Run: headless pygame with SDL's dummy video driver; simulated clock (each Clock.tick advances the game by its frame time, no real sleeping); random seed 0; keys injected as events and as key.get_pressed() state; no mouse input.
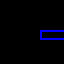
Frame 1 of 4 · flips 1–60 · no input
Frame 2 of 4 · flips 61–180 · tapped SPACE, RETURN · held RIGHT (→), D · screen unchanged from frame 1, image omitted
Frame 3 of 4 · flips 181–300 · held DOWN (↓), S · screen unchanged from frame 2, image omitted
Frame 4 of 4 · flips 301–420 · held LEFT (←), A, UP (↑), W · screen unchanged from frame 3, image omitted

The pygame program that drew these frames:

import pygame as pg
from random import randint


pg.init()
pg.init()
RES = WIDTH, HEIGHT = 64, 64
H_WIDTH, H_HEIGHT = WIDTH // 2, HEIGHT // 2
FPS = 60
screen = pg.display.set_mode(RES)
clock = pg.time.Clock()
color = (255,0, 0)
while True:
    [exit() for i in pg.event.get() if i.type == pg.QUIT]
    color = (randint(0,255), randint(0,255), randint(0,255))
    # screen.fill(color)
    pg.draw.rect(screen, (0, 0, 255), [40, 30, 40, 10], 2)
    
    pg.display.update()

print("Done")
